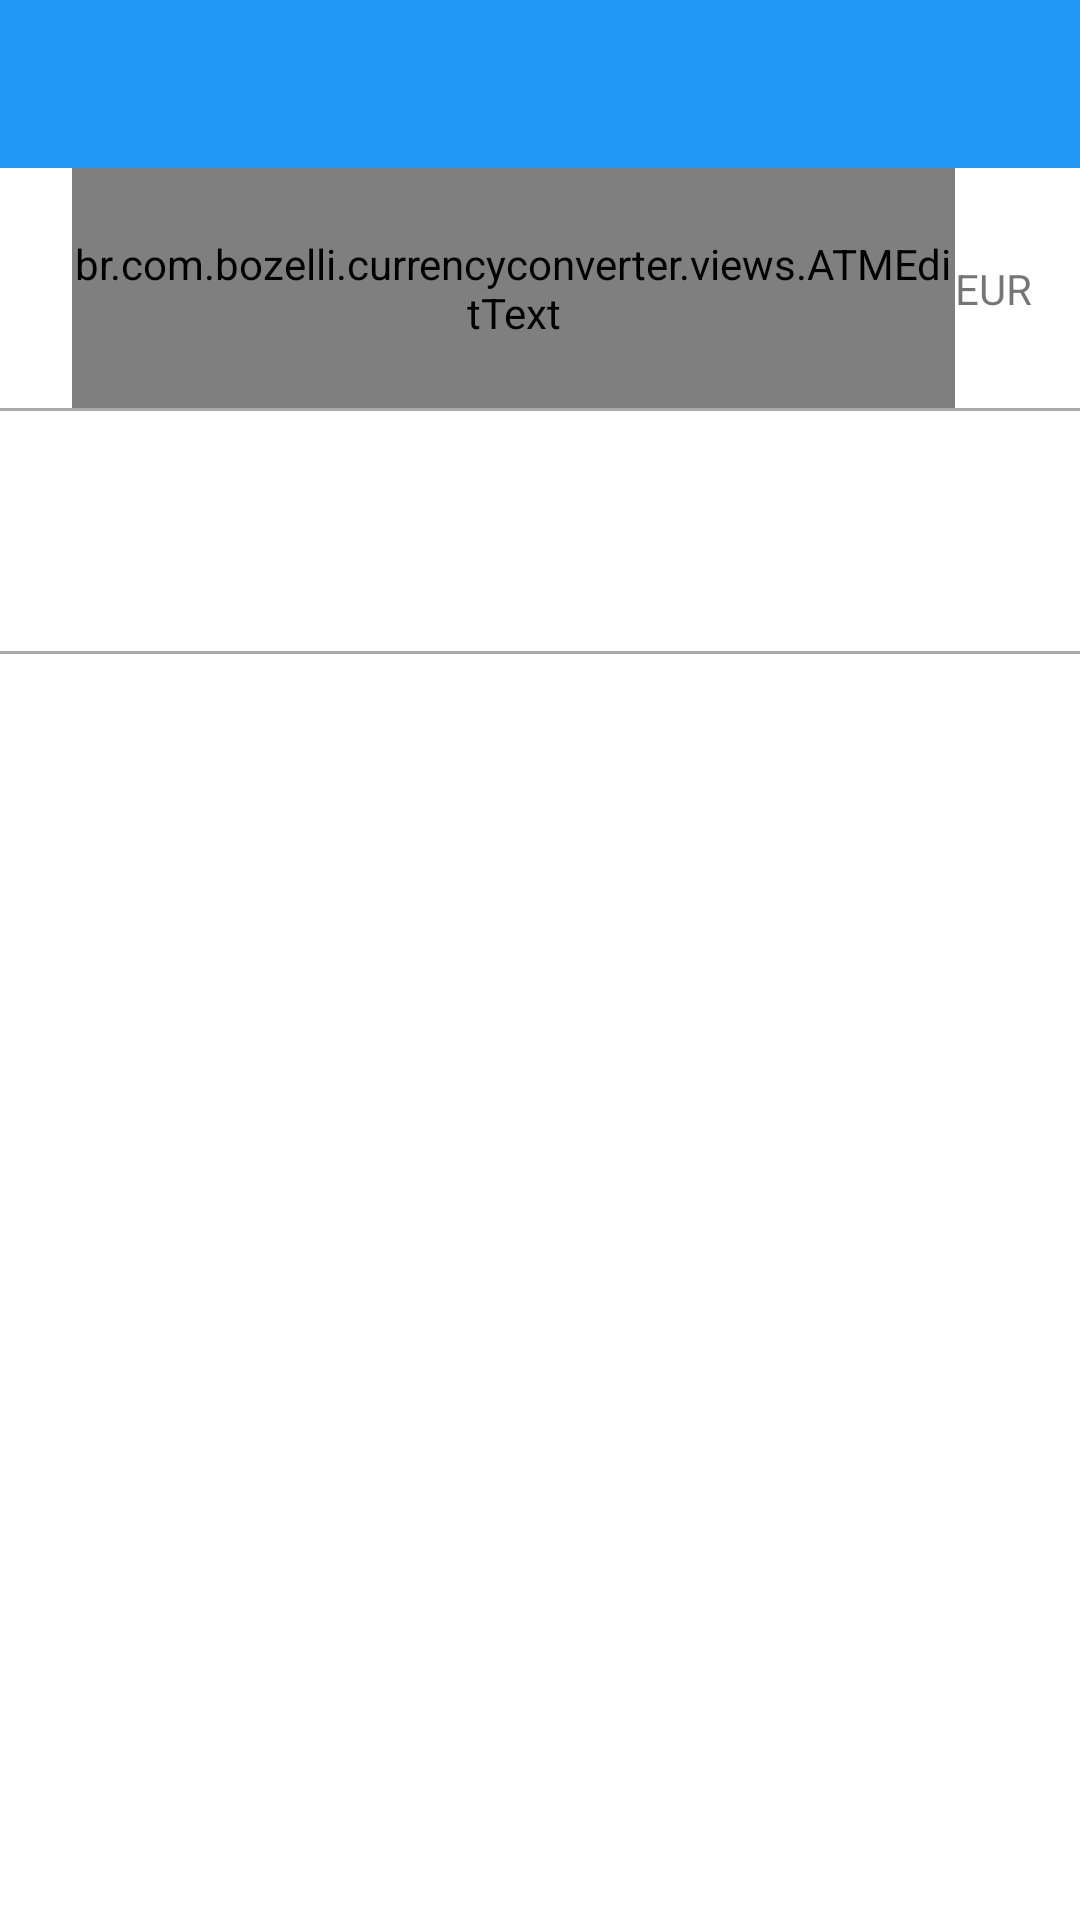

Android layout source for this screen:
<!-- AndroidManifest.xml: application theme AppTheme -->
<!-- res/layout/activity_converter.xml -->
<androidx.constraintlayout.widget.ConstraintLayout
    xmlns:android="http://schemas.android.com/apk/res/android"
    xmlns:app="http://schemas.android.com/apk/res-auto"
    android:layout_width="match_parent"
    android:layout_height="match_parent"
    android:background="@android:color/white">
    <com.google.android.material.appbar.MaterialToolbar
        android:id="@+id/toolbar"
        android:layout_width="match_parent"
        android:layout_height="wrap_content"
        android:background="?attr/colorPrimary"
        android:minHeight="?attr/actionBarSize"
        app:layout_constraintTop_toTopOf="parent"/>
    <androidx.constraintlayout.widget.ConstraintLayout
        android:id="@+id/cl_base_currency"
        android:layout_width="match_parent"
        android:layout_height="80dp"
        app:layout_constraintTop_toBottomOf="@id/toolbar">
        <TextView
            android:id="@+id/tv_base_currency"
            android:layout_width="wrap_content"
            android:layout_height="wrap_content"
            android:layout_marginLeft="@dimen/margin_8"
            android:layout_marginRight="@dimen/margin_16"
            android:text="@string/eur"
            app:layout_constraintTop_toTopOf="parent"
            app:layout_constraintRight_toRightOf="parent"
            app:layout_constraintBottom_toBottomOf="parent"/>
        <br.com.bozelli.currencyconverter.views.ATMEditText
            android:id="@+id/et_base_currency"
            android:layout_width="0dp"
            android:layout_height="match_parent"
            android:layout_marginLeft="24dp"
            android:inputType="number"
            android:text="@string/one"
            android:textColor="@android:color/darker_gray"
            app:layout_constraintLeft_toLeftOf="parent"
            app:layout_constraintRight_toLeftOf="@id/tv_base_currency"/>
    </androidx.constraintlayout.widget.ConstraintLayout>
    <View
        android:id="@+id/divider1"
        android:layout_width="match_parent"
        android:layout_height="1dp"
        android:background="@android:color/darker_gray"
        app:layout_constraintTop_toBottomOf="@id/cl_base_currency"/>
    <androidx.constraintlayout.widget.ConstraintLayout
        android:id="@+id/cl_target_currency"
        android:layout_width="match_parent"
        android:layout_height="80dp"
        app:layout_constraintTop_toBottomOf="@id/divider1">
        <TextView
            android:id="@+id/tv_target_currency"
            android:layout_width="wrap_content"
            android:layout_height="wrap_content"
            android:layout_marginLeft="@dimen/margin_8"
            android:layout_marginRight="@dimen/margin_16"
            app:layout_constraintTop_toTopOf="parent"
            app:layout_constraintRight_toRightOf="parent"
            app:layout_constraintBottom_toBottomOf="parent"/>
        <TextView
            android:id="@+id/tv_target_rate"
            android:layout_width="0dp"
            android:layout_height="wrap_content"
            android:layout_marginLeft="24dp"
            app:layout_constraintLeft_toLeftOf="parent"
            app:layout_constraintTop_toTopOf="parent"
            app:layout_constraintRight_toLeftOf="@id/tv_target_currency"
            app:layout_constraintBottom_toBottomOf="parent"/>
    </androidx.constraintlayout.widget.ConstraintLayout>
    <View
        android:id="@+id/divider2"
        android:layout_width="match_parent"
        android:layout_height="1dp"
        android:background="@android:color/darker_gray"
        app:layout_constraintTop_toBottomOf="@id/cl_target_currency"/>
</androidx.constraintlayout.widget.ConstraintLayout>
<!-- resources referenced by this layout -->
<resources>
  <dimen name="margin_16">16dp</dimen>
  <dimen name="margin_8">8dp</dimen>
  <string name="eur">EUR</string>
  <string name="one">1.00</string>
  <style name="AppTheme" parent="Theme.MaterialComponents.Light">
          <item name="android:itemBackground">@color/colorPrimary</item>
          <item name="android:textColorPrimary">@android:color/white</item>
          <item name="android:windowBackground">@null</item>
          <item name="colorAccent">@color/colorAccent</item>
          <item name="colorPrimary">@color/colorPrimary</item>
          <item name="colorPrimaryDark">@color/colorPrimaryDark</item>
          <item name="materialAlertDialogTheme">@style/AppTheme.Dialog</item>
          <item name="textInputStyle">@style/Widget.MaterialComponents.TextInputLayout.FilledBox</item>
          <item name="windowActionBar">false</item>
          <item name="windowNoTitle">true</item>
      </style>
  <color name="colorPrimary">#2196F3</color>
  <color name="colorAccent">#82B1FF</color>
  <color name="colorPrimaryDark">#0069C0</color>
  <style name="AppTheme.Dialog" parent="ThemeOverlay.MaterialComponents.Dialog.Alert">
          <item name="android:background">@color/colorPrimary</item>
          <item name="android:titleTextStyle">@style/AppTheme.Dialog.Title.Text</item>
          <item name="buttonBarButtonStyle">@style/AppTheme.Dialog.Button</item>
      </style>
  <style name="AppTheme.Dialog.Title.Text" parent="MaterialAlertDialog.MaterialComponents.Title.Text">
          <item name="android:textSize">20sp</item>
          <item name="android:textStyle">bold</item>
      </style>
  <style name="AppTheme.Dialog.Button" parent="Widget.MaterialComponents.Button.TextButton">
          <item name="android:textColor">@android:color/white</item>
          <item name="android:textSize">14sp</item>
          <item name="backgroundTint">@android:color/transparent</item>
          <item name="rippleColor">@color/colorAccent</item>
      </style>
</resources>
